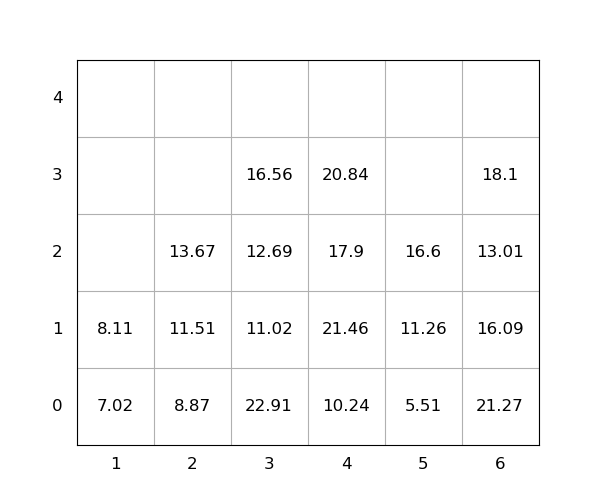

Values plotted in this chart, from the file beside it:
idx, loc_x, loc_y, loc_z, weight, seq, emerg, reloc, size(ft)
1, 6, 0, 0, 21.27, 0, 0, 1.0, 20
2, 6, 0, 1, 16.09, 0, 0, 1.0, 20
3, 3, 0, 0, 22.91, 0, 0, 1.0, 20
4, 6, 0, 2, 13.01, 0, 0, 1.0, 20
5, 6, 0, 3, 18.1, 0, 0, 1.0, 20
6, 4, 0, 0, 10.24, 0, 0, 1.0, 20
7, 5, 0, 0, 5.51, 0, 0, 0, 20
8, 5, 0, 1, 11.26, 0, 0, 0, 20
9, 3, 0, 1, 11.02, 0, 0, 1.0, 20
10, 4, 0, 1, 21.46, 0, 0, 1.0, 20
11, 2, 0, 0, 8.87, 1, 0, 0, 20
12, 3, 0, 2, 12.69, 2, 0, 1.0, 20
13, 4, 0, 2, 17.9, 3, 0, 1.0, 20
14, 3, 0, 3, 16.56, 4, 0, 1.0, 20
15, 1, 0, 0, 7.02, 5, 0, 0, 20
16, 1, 0, 1, 8.11, 6, 0, 0, 20
17, 4, 0, 3, 20.84, 7, 0, 1.0, 20
18, 2, 0, 1, 11.51, 8, 0, 0, 20
19, 5, 0, 2, 16.6, 9, 0, 0, 20
20, 2, 0, 2, 13.67, 10, 0, 0, 20
